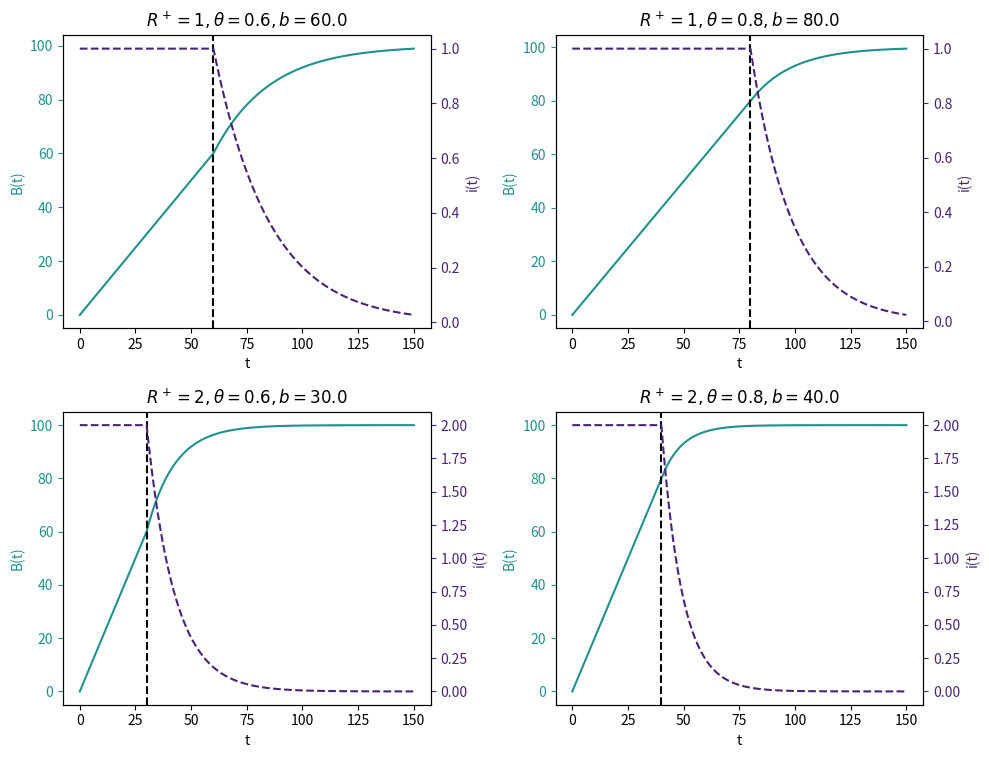

Generate this figure with matplotlib:
import numpy as np
import matplotlib.pyplot as plt

def i(t, b_a, R_plus_a, tau):
    return np.where(t <= b_a, R_plus_a, R_plus_a * np.exp(-(t - b_a) / tau))

def B(t, b_a, Q_a, R_plus_a, theta_a, tau):
    c = t.copy()
    c[t <= b_a] = t[t <= b_a] * R_plus_a
    c[t > b_a] = Q_a - Q_a * i(t, b_a, R_plus_a, tau)[t > b_a] * (1 - theta_a) / R_plus_a
    return c

# Values for R and theta
R_values = [1, 1, 2, 2]
theta_values = [0.6, 0.8, 0.6, 0.8]

# Create a figure and axis
fig, axs = plt.subplots(2, 2, figsize=(10, 8))
#fig.suptitle('R and $\\theta$ Combinations')

# Loop through R and theta combinations
for idx in range(4):
    R_plus_a = R_values[idx]
    theta_a = theta_values[idx]

    b_a = theta_a * 100 / R_plus_a  # Adjusted b_a for better visualization
    tau = 15/(R_plus_a*theta_a)
    Q_a = 100

    # Generate x values
    t_values = np.linspace(0, 150, 1000)
    i_values = i(t_values, b_a, R_plus_a, tau)
    B_values = B(t_values, b_a, Q_a, R_plus_a, theta_a, tau)

    # Plot on corresponding subplot
    ax = axs[idx // 2, idx % 2]

    # Plot B on the left y-axis
    ax.plot(t_values, B_values, label='$R={}, \\theta={}$'.format(R_plus_a, theta_a), color=plt.cm.viridis(0.5))
    ax.set_xlabel('t')
    ax.set_ylabel('B(t)', color=plt.cm.viridis(0.5))
    ax.tick_params('y', colors=plt.cm.viridis(0.5))

    # Create a secondary y-axis for i
    ax2 = ax.twinx()
    ax2.plot(t_values, i_values, label='i(t)', linestyle='--', color=plt.cm.viridis(0.1))
    ax2.set_ylabel('i(t)', color=plt.cm.viridis(0.1))
    ax2.tick_params('y', colors=plt.cm.viridis(0.1))

    # Vertical line at the expansion point
    ax.axvline(x=b_a, color='black', linestyle='--', label='bp')

    # Set title
    ax.set_title(f'$R^+={R_plus_a}, \\theta={theta_a}, b = {b_a}$')

# Adjust layout
plt.tight_layout(rect=[0, 0, 1, 0.96])

# Save the figure
plt.savefig('./R_theta_combinations.png')
plt.show()
